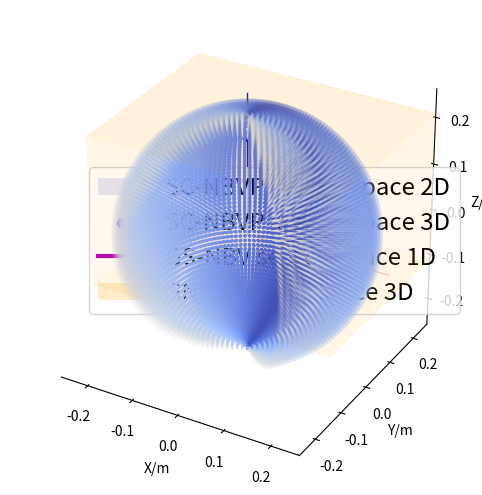

Here is the Python script that generated this plot:
import matplotlib.pyplot as plt
import numpy as np
from mpl_toolkits.mplot3d import Axes3D
from mpl_toolkits.mplot3d.art3d import Poly3DCollection

num_phi=40 * 2
num_theta = 100
# Create mesh grids for spherical coordinates for a quarter sphere
phi = np.linspace(0, np.pi, num_phi)  # phi from 0 to pi/2 (quarter sphere)
theta = np.linspace(-0.25 * np.pi, 1.25 * np.pi, num_theta)  # theta from -0.25*pi to 1.25*pi
phi, theta = np.meshgrid(phi, theta)  # Meshgrid for proper parameterization

# Radii for the spheres
radii = np.arange(0.21, 0.26, 0.005)  # radii from 0.21 to 0.25 with step size 0.05
alphalist =  np.linspace(1, 0 , len(radii))
# Create a figure for plotting
fig = plt.figure(figsize=(8, 6))
ax = fig.add_subplot(111, projection='3d')

# Draw axes lines with labels
ax.plot([0, 0], [0, 0], [0, 0.3], color='b', linewidth=1)
ax.plot([0, 0], [0, 0.3], [0, 0], color='g', linewidth=1)
ax.plot([0, 0.3], [0, 0], [0, 0], color='r', linewidth=1)

# Calculate color based on theta for cmap
theta_values = (theta.flatten() + 0.25 * np.pi) / (1.5 * np.pi)  # Normalized theta values for coloring
colors = plt.cm.coolwarm(theta_values)  # Applying cmap
half_rows = colors[:int(len(colors)/2)]
reversed_half_rows = np.flip(half_rows, axis=0)
colors = np.vstack((reversed_half_rows, half_rows))

# Generate and plot spherical points for each radius with color gradient
SCNBV_SHOW = False
SCNBV_SHOW = True
if SCNBV_SHOW:
    for i, r in enumerate(radii):
        x = r * np.sin(phi) * np.cos(theta)
        y = r * np.sin(phi) * np.sin(theta)
        z = r * np.cos(phi)
        ax.scatter(x.flatten(), y.flatten(), z.flatten(), color=colors, s=1, alpha = alphalist[i])
        if r == 0.21:
            ax.plot_surface(x, y, z, color='blue', alpha=0.1, rstride=50, cstride=1, label='SC-NBVP search space 2D')
            ax.scatter(0,0,0.21, color='b', s=50, alpha=1, label='SC-NBVP search space 3D')
        # if r == 0.26:
            # ax.plot_surface(x, y, z, color=colors[int(len(colors)/2)], alpha=0.1, rstride=50, cstride=1, label='SC-NBVP search space 3D')



# Circle points on the x-y plane
samples_circle = 500
x_circle = radii[0] * np.cos(np.linspace(-0.25 * np.pi, 1.25 * np.pi, samples_circle))
y_circle = radii[0] * np.sin(np.linspace(-0.25 * np.pi, 1.25 * np.pi, samples_circle))
z_circle = np.zeros(samples_circle)

# Scatter plot for the circle
ax.plot(x_circle, y_circle, z_circle, color='m', linewidth=3, label='GS-NBV search space 1D')
# ax.scatter(x_circle, y_circle, z_circle, color='m', s=10, label='GS-NBV search space')



# Draw for GNBV
# Define the new vertices of the cuboid
vertices = np.array([
    [-0.26, 0.26, 0.21],    # Vertex 0
    [-0.26, -0.148, 0.21],  # Vertex 1
    [0.26, -0.148, 0.21],   # Vertex 2
    [0.26, 0.26, 0.21],     # Vertex 3
    [-0.26, 0.26, -0.11],   # Vertex 4
    [-0.26, -0.148, -0.11], # Vertex 5
    [0.26, -0.148, -0.11],  # Vertex 6
    [0.26, 0.26, -0.11]     # Vertex 7
])
# Generate the list of sides' polygons
faces = [
    [vertices[j] for j in [0, 1, 2, 3]],  # Top face
    [vertices[j] for j in [4, 5, 6, 7]],  # Bottom face
    [vertices[j] for j in [0, 4, 7, 3]],  # Side face
    [vertices[j] for j in [1, 5, 6, 2]],  # Side face
    [vertices[j] for j in [0, 1, 5, 4]],  # Side face
    [vertices[j] for j in [2, 3, 7, 6]]   # Side face
]
# Plot each face with a different color
colors = ['blue', 'red', 'green', 'yellow', 'purple', 'orange']
colors = 'orange'
cube_alpha = .05
for i, face in enumerate(faces):
    x, y, z = zip(*face)
    if i == 0:
        print(x,y,z)
        a,b,c = (0.0, 0.0, 0.0, 0.0), (0.0, 0.0, 0.0, 0.0), (0.0, 0.0, 0.0, 0.0)
        ax.add_collection3d(Poly3DCollection([list(zip(a,b,c))], facecolors=colors, linewidths=0.00, edgecolors='green', alpha=0.2, label='GNBV search space 3D'))
        ax.add_collection3d(Poly3DCollection([list(zip(x, y, z))], facecolors=colors, linewidths=0.00, edgecolors='green', alpha=cube_alpha))
    ax.add_collection3d(Poly3DCollection([list(zip(x, y, z))], facecolors=colors, linewidths=0.00, edgecolors='green', alpha=cube_alpha))
    


ax.set_xlabel('X/m')
ax.set_ylabel('Y/m')
ax.set_zlabel('Z/m')
ax.set_xlim([-0.26, 0.26])  # Set axis limits
ax.set_ylim([-0.26, 0.26])
ax.set_zlim([-0.26, 0.26])
ax.xaxis.set_pane_color((1.0, 1.0, 1.0, 0))  # Background of x y z plane
ax.xaxis.pane.set_edgecolor('none')
ax.yaxis.pane.set_edgecolor('none')
ax.zaxis.pane.set_edgecolor('none')
ax.xaxis.pane.fill = False  # Remove the pane backgrounds
ax.yaxis.pane.fill = False
ax.zaxis.pane.fill = False
ax.grid(False)
ax.set_box_aspect([1, 1, 1])                            # Set the aspect ratio for equal scaling
# ax.legend(loc='upper right', fontsize='xx-large')       # Add a legend
ax.legend(loc='right', fontsize='xx-large')       # Add a legend
# Make background transparent
ax.set_facecolor('none')  # Removes the axes background
fig.patch.set_facecolor('none')  # Removes the figure background
plt.show()          # Show the plot
plt.savefig("arc_plot.png")  # Saves the plot as a PNG file

